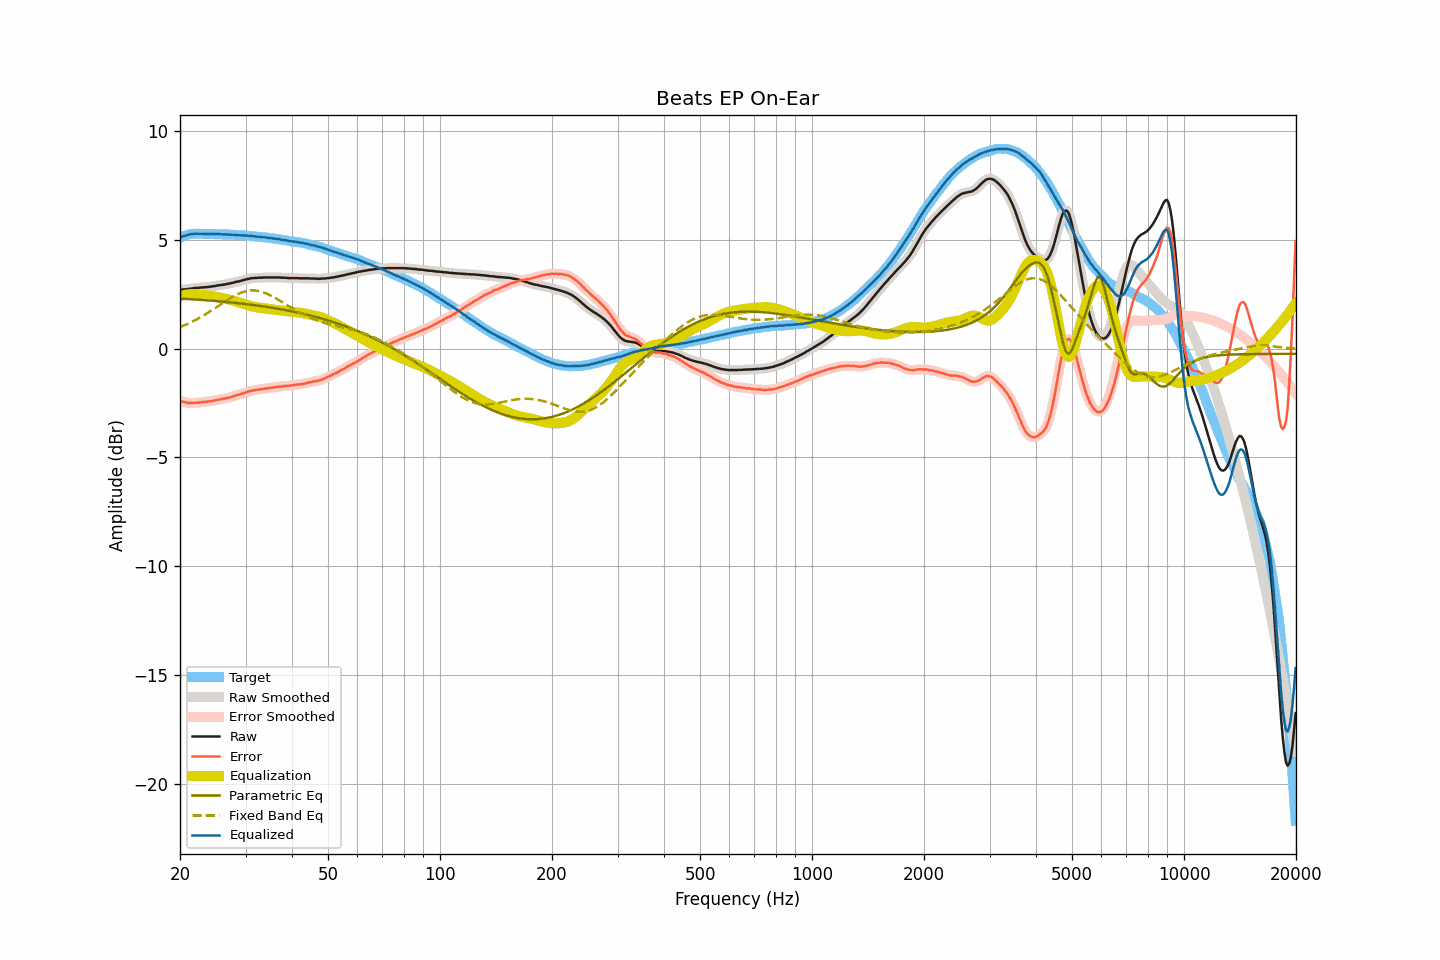

The table this chart was drawn from, first rows:
frequency, raw, smoothed, error, error_smoothed, equalization, parametric_eq, fixed_band_eq, equalized_raw, equalized_smoothed, target
20.00, 2.70, 2.70, -2.40, -2.40, 2.40, 2.29, 0.98, 5.10, 5.10, 5.10
20.20, 2.70, 2.70, -2.43, -2.42, 2.43, 2.29, 1.01, 5.13, 5.13, 5.13
20.40, 2.71, 2.71, -2.45, -2.45, 2.45, 2.29, 1.04, 5.16, 5.16, 5.16
20.61, 2.71, 2.71, -2.46, -2.47, 2.46, 2.28, 1.08, 5.18, 5.18, 5.18
20.81, 2.72, 2.72, -2.48, -2.48, 2.48, 2.28, 1.11, 5.20, 5.20, 5.21
21.02, 2.73, 2.73, -2.50, -2.50, 2.49, 2.27, 1.14, 5.22, 5.22, 5.24
21.23, 2.74, 2.74, -2.50, -2.50, 2.50, 2.27, 1.18, 5.24, 5.24, 5.25
21.44, 2.75, 2.75, -2.50, -2.50, 2.50, 2.26, 1.21, 5.25, 5.25, 5.25
21.66, 2.76, 2.76, -2.50, -2.50, 2.50, 2.26, 1.25, 5.26, 5.27, 5.26
21.87, 2.77, 2.77, -2.49, -2.50, 2.50, 2.25, 1.29, 5.27, 5.27, 5.26
22.09, 2.78, 2.78, -2.49, -2.49, 2.49, 2.25, 1.32, 5.28, 5.27, 5.27
22.31, 2.78, 2.79, -2.49, -2.49, 2.49, 2.24, 1.36, 5.27, 5.27, 5.27
22.54, 2.79, 2.79, -2.48, -2.48, 2.48, 2.24, 1.41, 5.27, 5.27, 5.27
22.76, 2.80, 2.80, -2.47, -2.47, 2.47, 2.23, 1.45, 5.27, 5.27, 5.27
22.99, 2.80, 2.81, -2.46, -2.46, 2.46, 2.23, 1.49, 5.26, 5.27, 5.26
23.22, 2.81, 2.81, -2.45, -2.45, 2.45, 2.22, 1.53, 5.27, 5.26, 5.26
23.45, 2.81, 2.81, -2.45, -2.44, 2.45, 2.22, 1.58, 5.26, 5.26, 5.26
23.69, 2.82, 2.82, -2.44, -2.44, 2.44, 2.21, 1.62, 5.26, 5.26, 5.26
23.92, 2.83, 2.83, -2.42, -2.43, 2.43, 2.21, 1.67, 5.26, 5.26, 5.26
24.16, 2.84, 2.84, -2.42, -2.42, 2.42, 2.20, 1.72, 5.26, 5.26, 5.27
24.40, 2.85, 2.85, -2.41, -2.41, 2.41, 2.19, 1.77, 5.26, 5.26, 5.27
24.65, 2.86, 2.86, -2.39, -2.40, 2.39, 2.19, 1.82, 5.26, 5.26, 5.25
24.89, 2.87, 2.88, -2.38, -2.38, 2.38, 2.18, 1.86, 5.25, 5.26, 5.25
25.14, 2.89, 2.89, -2.36, -2.36, 2.37, 2.18, 1.91, 5.26, 5.26, 5.25
25.39, 2.90, 2.90, -2.35, -2.35, 2.35, 2.17, 1.96, 5.25, 5.25, 5.25
25.65, 2.91, 2.91, -2.34, -2.33, 2.34, 2.16, 2.01, 5.25, 5.25, 5.25
25.91, 2.92, 2.92, -2.32, -2.32, 2.32, 2.16, 2.06, 5.24, 5.24, 5.24
26.16, 2.93, 2.93, -2.31, -2.31, 2.31, 2.15, 2.11, 5.24, 5.24, 5.24
26.43, 2.94, 2.94, -2.30, -2.29, 2.29, 2.14, 2.16, 5.23, 5.24, 5.24
26.69, 2.96, 2.96, -2.27, -2.28, 2.28, 2.14, 2.21, 5.24, 5.24, 5.24
26.96, 2.97, 2.97, -2.26, -2.26, 2.26, 2.13, 2.25, 5.23, 5.23, 5.23
27.23, 2.99, 2.99, -2.24, -2.24, 2.24, 2.12, 2.30, 5.23, 5.23, 5.23
27.50, 3.00, 3.00, -2.23, -2.23, 2.22, 2.11, 2.34, 5.22, 5.23, 5.23
27.77, 3.02, 3.02, -2.20, -2.20, 2.20, 2.11, 2.39, 5.22, 5.22, 5.22
28.05, 3.04, 3.04, -2.18, -2.18, 2.18, 2.10, 2.43, 5.22, 5.22, 5.22
28.33, 3.06, 3.06, -2.15, -2.15, 2.16, 2.09, 2.46, 5.22, 5.21, 5.21
28.62, 3.07, 3.08, -2.13, -2.13, 2.13, 2.08, 2.50, 5.20, 5.21, 5.21
28.90, 3.09, 3.09, -2.11, -2.11, 2.11, 2.07, 2.53, 5.20, 5.20, 5.20
29.19, 3.11, 3.11, -2.08, -2.09, 2.08, 2.07, 2.56, 5.20, 5.20, 5.19
29.48, 3.13, 3.13, -2.07, -2.06, 2.06, 2.06, 2.59, 5.19, 5.19, 5.20
29.78, 3.15, 3.15, -2.04, -2.04, 2.04, 2.05, 2.61, 5.19, 5.19, 5.19
30.08, 3.17, 3.17, -2.02, -2.02, 2.01, 2.04, 2.63, 5.18, 5.18, 5.19
30.38, 3.19, 3.19, -1.98, -1.99, 1.99, 2.03, 2.65, 5.18, 5.18, 5.18
30.68, 3.20, 3.21, -1.97, -1.96, 1.97, 2.02, 2.66, 5.17, 5.18, 5.17
30.99, 3.22, 3.22, -1.94, -1.95, 1.95, 2.01, 2.67, 5.17, 5.17, 5.16
31.30, 3.23, 3.23, -1.93, -1.93, 1.93, 2.00, 2.67, 5.16, 5.16, 5.16
31.61, 3.23, 3.24, -1.93, -1.92, 1.92, 1.99, 2.67, 5.15, 5.15, 5.16
31.93, 3.24, 3.24, -1.90, -1.90, 1.90, 1.98, 2.66, 5.15, 5.14, 5.15
32.24, 3.24, 3.25, -1.89, -1.89, 1.89, 1.97, 2.65, 5.13, 5.14, 5.13
32.57, 3.25, 3.25, -1.88, -1.88, 1.88, 1.96, 2.64, 5.13, 5.13, 5.13
32.89, 3.25, 3.25, -1.88, -1.87, 1.87, 1.95, 2.62, 5.12, 5.12, 5.13
33.22, 3.25, 3.26, -1.86, -1.86, 1.86, 1.94, 2.60, 5.11, 5.12, 5.11
33.55, 3.26, 3.26, -1.85, -1.85, 1.85, 1.93, 2.58, 5.11, 5.11, 5.11
33.89, 3.26, 3.26, -1.84, -1.84, 1.84, 1.92, 2.55, 5.10, 5.10, 5.10
34.23, 3.26, 3.26, -1.83, -1.83, 1.83, 1.91, 2.52, 5.09, 5.09, 5.10
34.57, 3.26, 3.26, -1.82, -1.82, 1.82, 1.90, 2.48, 5.08, 5.08, 5.08
34.92, 3.26, 3.26, -1.81, -1.81, 1.81, 1.89, 2.45, 5.07, 5.07, 5.07
35.27, 3.26, 3.26, -1.80, -1.80, 1.80, 1.88, 2.41, 5.06, 5.06, 5.07
35.62, 3.26, 3.26, -1.79, -1.79, 1.79, 1.86, 2.37, 5.05, 5.05, 5.05
35.97, 3.26, 3.26, -1.78, -1.78, 1.78, 1.85, 2.33, 5.04, 5.04, 5.04
... 635 more rows
